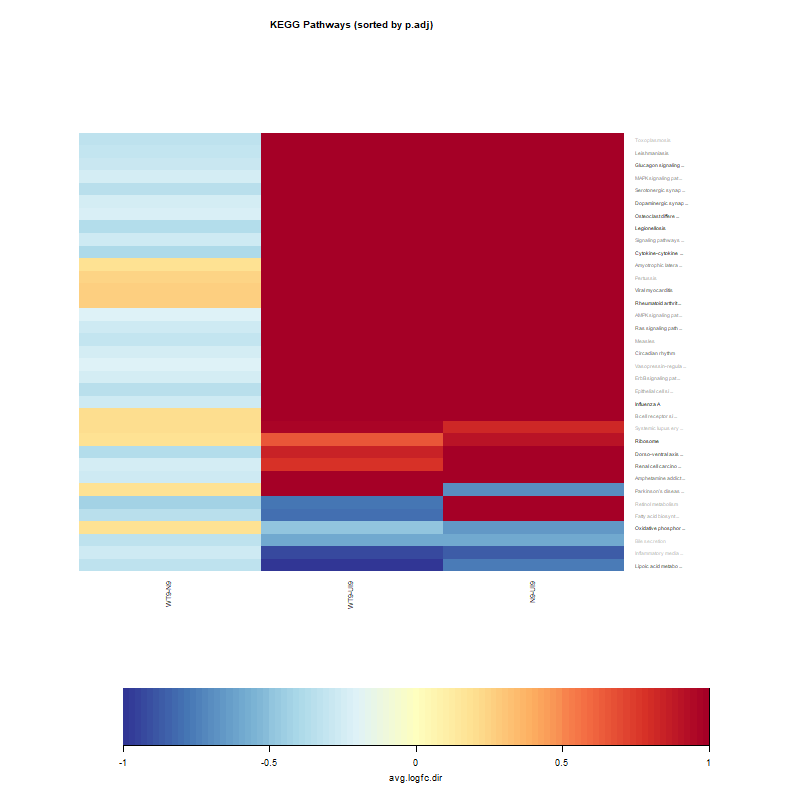

The file beside this chart, header and first rows:
, N9-UI9, WT9-UI9, WT9-N9
Ribosome, 0.9041, 0.6539, 0.1867
Legionellosis, 1.443, 1.419, -0.3588
Cytokine-cytokine receptor interaction, 1.802, 1.305, -0.3931
Influenza A, 1.17, 1.396, -0.2581
Rheumatoid arthritis, 2.219, 1.67, 0.2572
Oxidative phosphorylation, -0.6601, -0.479, 0.1757
Osteoclast differentiation, 1.506, 1.518, -0.2202
Glucagon signaling pathway, 1.79, 1.811, -0.2795
Dorso-ventral axis formation, 1.12, 0.8387, -0.3663
Dopaminergic synapse, 1.613, 1.566, -0.2382
Renal cell carcinoma, 1.032, 0.7885, -0.2384
Lipoic acid metabolism, -0.7643, -1.022, -0.3221
Viral myocarditis, 1.557, 1.621, 0.2554
Ras signaling pathway, 1.133, 1.088, -0.2584
Circadian rhythm, 1.228, 1.095, -0.2425
Serotonergic synapse, 2.053, 1.662, -0.3525
Amphetamine addiction, 2.467, 2.799, -0.2672
Amyotrophic lateral sclerosis (ALS), 1.712, 1.4, 0.1899
Leishmaniasis, 1.811, 1.699, -0.3112
Parkinson's disease, -0.6992, 2.283, 0.1899
Signaling pathways regulating pluripoten…, 1.656, 1.349, -0.2591
B cell receptor signaling pathway, 1.214, 1.155, 0.2024
MAPK signaling pathway, 1.665, 1.766, -0.2529
AMPK signaling pathway, 1.083, 1.086, -0.2068
ErbB signaling pathway, 1.31, 1.265, -0.2401
Measles, 1.019, 1.158, -0.3048
Epithelial cell signaling in Helicobacte…, 1.241, 1.192, -0.3381
Fatty acid biosynthesis, 1.015, -0.8074, -0.352
Vasopressin-regulated water reabsorption, 1.196, 1.069, -0.209
Pertussis, 1.668, 1.356, 0.249
Retinol metabolism, 1.18, -0.7908, -0.4291
Systemic lupus erythematosus, 0.8259, 0.9712, 0.2063
Toxoplasmosis, 1.808, 1.748, -0.3251
Inflammatory mediator regulation of TRP …, -0.8736, -0.9284, -0.2734
Bile secretion, -0.5963, -0.5929, -0.3232
